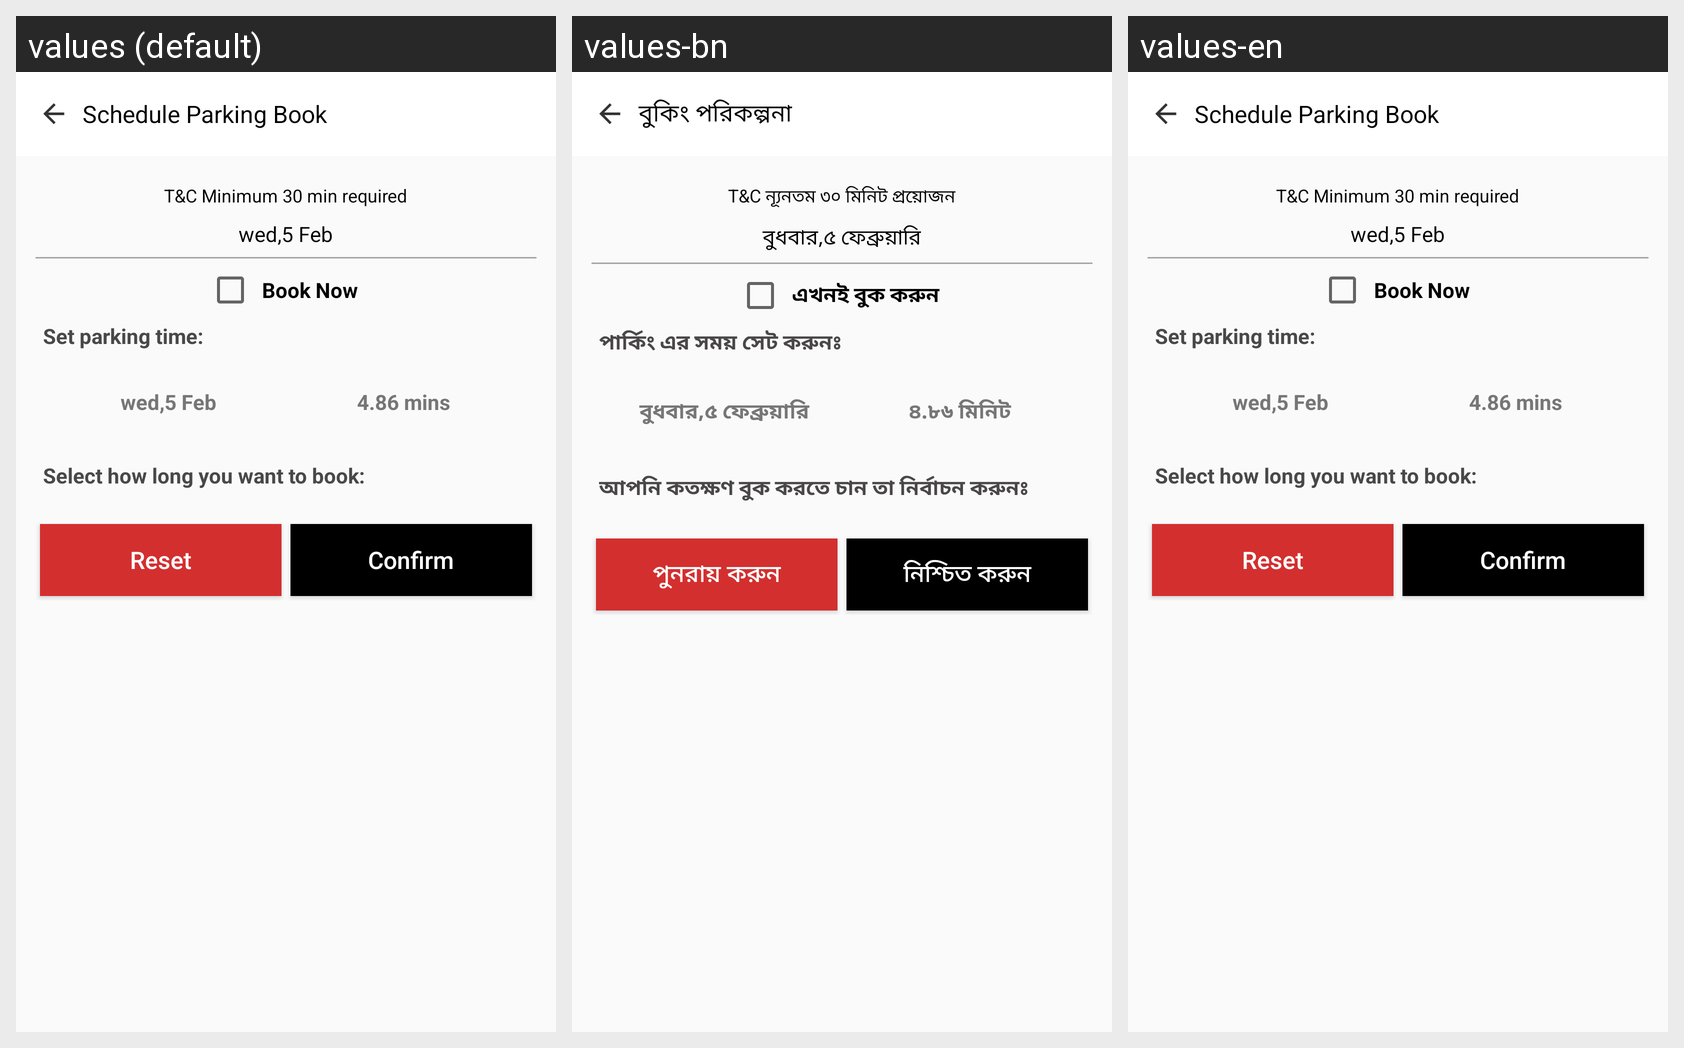

The Android screen above is rendered under several locales of the same app. Produce the string resources it draws, with the default and per-locale values.
Android screen res/layout/fragment_schedule.xml rendered under 3 locales, left to right: values (default), values-bn, values-en. Device: Nexus 5 (rendered at 1080×1920; each locale shown at half size, 540×960, under a caption strip naming it); theme AppTheme.DefaultActionBar.
Strings drawn on this screen, with the default value and each locale's value (text and hints the layout hard-codes, and strings that could not be matched under every locale, appear in the picture but are not listed):

schedule_parking
  values: Schedule Parking Book
  values-bn: বুকিং পরিকল্পনা
  values-en: Schedule Parking Book  [not translated; the default value is used]

terms_condition_booking
  values: T&C Minimum 30 min required
  values-bn: T&C ন্যূনতম ৩০ মিনিট প্রয়োজন
  values-en: T&C Minimum 30 min required  [not translated; the default value is used]

date
  values: wed,5 Feb
  values-bn: বুধবার,৫ ফেব্রুয়ারি
  values-en: wed,5 Feb  [not translated; the default value is used]

book_now
  values: Book Now
  values-bn: এখনই বুক করুন
  values-en: Book Now  [not translated; the default value is used]

arrived_text
  values: Set parking time:
  values-bn: পার্কিং এর সময় সেট করুনঃ
  values-en: Set parking time:  [not translated; the default value is used]

time
  values: 4.86 mins
  values-bn: ৪.৮৬ মিনিট
  values-en: 4.86 mins  [not translated; the default value is used]

departure_text
  values: Select how long you want to book:
  values-bn: আপনি কতক্ষণ বুক করতে চান তা নির্বাচন করুনঃ
  values-en: Select how long you want to book:  [not translated; the default value is used]

reset
  values: Reset
  values-bn: পুনরায় করুন
  values-en: Reset  [not translated; the default value is used]

confirm
  values: Confirm
  values-bn: নিশ্চিত করুন
  values-en: Confirm  [not translated; the default value is used]
